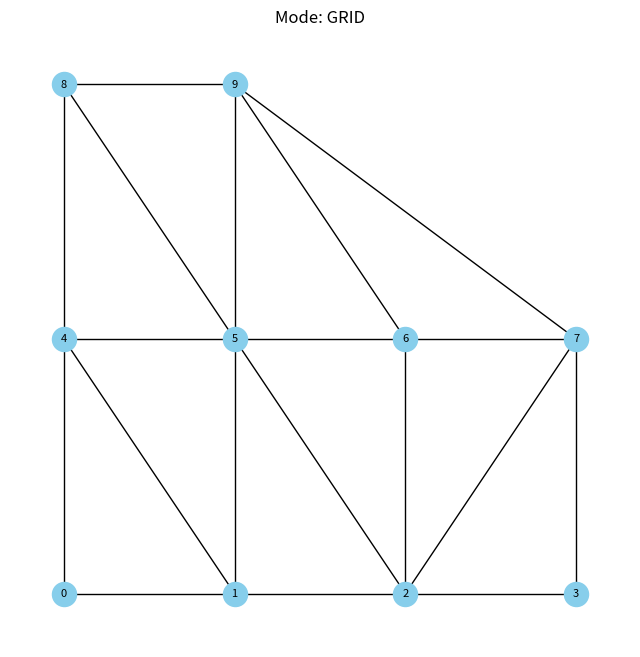

Generate this figure with matplotlib:
import numpy as np
import networkx as nx
import matplotlib.pyplot as plt
import random


def is_intersect(p1, p2, p3, p4):
    def cross_product(o, a, b):
        return (a[0] - o[0]) * (b[1] - o[1]) - (a[1] - o[1]) * (b[0] - o[0])
    """一种情况为，(p1,p2) 是 (p3,p4)的一部分，二者重合"""
    # 先判断是否共线
    if cross_product(p3, p1, p2) == 0 and cross_product(p4, p1, p2) == 0:
        # 再判断是否有重合区域
        F1 = max(min(p1[0], p2[0]), min(p3[0], p4[0])) < min(max(p1[0], p2[0]), max(p3[0], p4[0]))
        F2 = max(min(p1[0], p2[0]), min(p3[0], p4[0])) == min(max(p1[0], p2[0]), max(p3[0], p4[0]))
        F3 = max(min(p1[1], p2[1]), min(p3[1], p4[1])) < min(max(p1[1], p2[1]), max(p3[1], p4[1]))
        F4 = max(min(p1[1], p2[1]), min(p3[1], p4[1])) == min(max(p1[1], p2[1]), max(p3[1], p4[1]))
        if (F1 and F3) or (F1 and F4) or (F2 and F3):
            return True
        else:
            return False

    """另一种情况为： (p1,p2) 与 (p3,p4) 是否在非端点处相交"""
    if (max(p1[0], p2[0]) < min(p3[0], p4[0]) or max(p3[0], p4[0]) < min(p1[0], p2[0]) or
            max(p1[1], p2[1]) < min(p3[1], p4[1]) or max(p3[1], p4[1]) < min(p1[1], p2[1])):
        return False

    cp1 = cross_product(p1, p2, p3)
    cp2 = cross_product(p1, p2, p4)
    cp3 = cross_product(p3, p4, p1)
    cp4 = cross_product(p3, p4, p2)
    return (cp1 * cp2 < 0) and (cp3 * cp4 < 0)


def can_add_edge(G, pos, u, v):
    """碰撞检测：检查新边是否与现有边交叉"""
    if u == v or G.has_edge(u, v): return False
    p1, p2 = pos[u], pos[v]
    for edge in G.edges():
        p3, p4 = pos[edge[0]], pos[edge[1]]
        # if len(set([u, v, edge[0], edge[1]])) == 4:
        if is_intersect(p1, p2, p3, p4): return False
    return True


def generate_strict_road_network(mode, target_nodes, target_edges):
    G = nx.Graph()
    pos = {}

    # --- 1. 节点生成阶段 ---
    if mode == "grid":
        side = int(np.ceil(np.sqrt(target_nodes)))
        for i in range(target_nodes):
            pos[i] = np.array([float(i % side), float(i // side)])
    elif mode == "radial":
        pos[0] = np.array([0.0, 0.0])
        num_arms = 8
        nodes_per_arm = (target_nodes - 1) // num_arms
        idx = 1
        for arm in range(num_arms):
            angle = np.radians(arm * (360 / num_arms))
            for r in range(1, nodes_per_arm + 2):
                if idx < target_nodes:
                    pos[idx] = np.array([float(r * np.cos(angle)), float(r * np.sin(angle))])
                    idx += 1
        while idx < target_nodes:
            pos[idx] = np.random.uniform(-nodes_per_arm, nodes_per_arm, 2)
            idx += 1
    elif mode == "linear":
        main_len = target_nodes // 3
        for i in range(main_len): pos[i] = np.array([float(i), 0.0])
        idx = main_len
        while idx < target_nodes:
            col = random.randint(0, main_len - 1)
            side = 1 if idx % 2 == 0 else -1
            h = sum(1 for n in range(idx) if pos[n][0] == col and pos[n][1] != 0) + 1
            pos[idx] = np.array([float(col), float(h * side)])
            idx += 1
    else:  # random
        for i in range(target_nodes):
            pos[i] = np.random.rand(2) * 10

    for i in range(target_nodes): G.add_node(i)

    # --- 2. 基础骨架连接 ---
    nodes_list = list(G.nodes())
    for i in range(target_nodes):
        for j in range(i + 1, target_nodes):
            dist = np.linalg.norm(pos[i] - pos[j])
            if dist <= 1.1:
                if can_add_edge(G, pos, i, j):
                    G.add_edge(i, j)

    # --- 3. 动态补边 ---
    attempts = 0
    while G.number_of_edges() < target_edges and attempts < 2000:
        u, v = random.sample(nodes_list, 2)
        if np.linalg.norm(pos[u] - pos[v]) < 4.0:
            if can_add_edge(G, pos, u, v):
                G.add_edge(u, v)
        attempts += 1
    return G, pos


# --- 执行、输出与可视化 ---
modes = ["grid"]
N, E = 10, 18  # 为了展示清晰，这里调小了数值，您可以自行改回 50, 100

for m in modes:
    print(f"\n{'=' * 20} MODE: {m.upper()} {'=' * 20}")
    G_temp, pos_temp = generate_strict_road_network(m, N, E)

    print("--- 节点坐标 (编号: [x, y]) ---")
    for node, coord in pos_temp.items():
        print(f"{node}: [{coord[0]:.2f}, {coord[1]:.2f}]")

    print("\n--- 边列表 (u, v) ---")
    edges_list = list(G_temp.edges())
    for edge in edges_list:
        print(f"({edge[0]}, {edge[1]})")

    fig, axes = plt.subplots(1, 1, figsize=(8, 8))
    nx.draw(G_temp, pos_temp, ax=axes, with_labels=True, node_size=300, node_color='skyblue', font_size=8)
    axes.set_title(f"Mode: {m.upper()}")
    plt.show()

# 可视化部分（可选）
# fig, axes = plt.subplots(1, 4, figsize=(20, 5))
# for i, m in enumerate(modes):
#     G_temp, pos_temp = generate_strict_road_network(m, N, E)
#     nx.draw(G_temp, pos_temp, ax=axes[i], with_labels=True, node_size=300, node_color='skyblue', font_size=8)
#     axes[i].set_title(f"Mode: {m.upper()}")
# plt.show()
